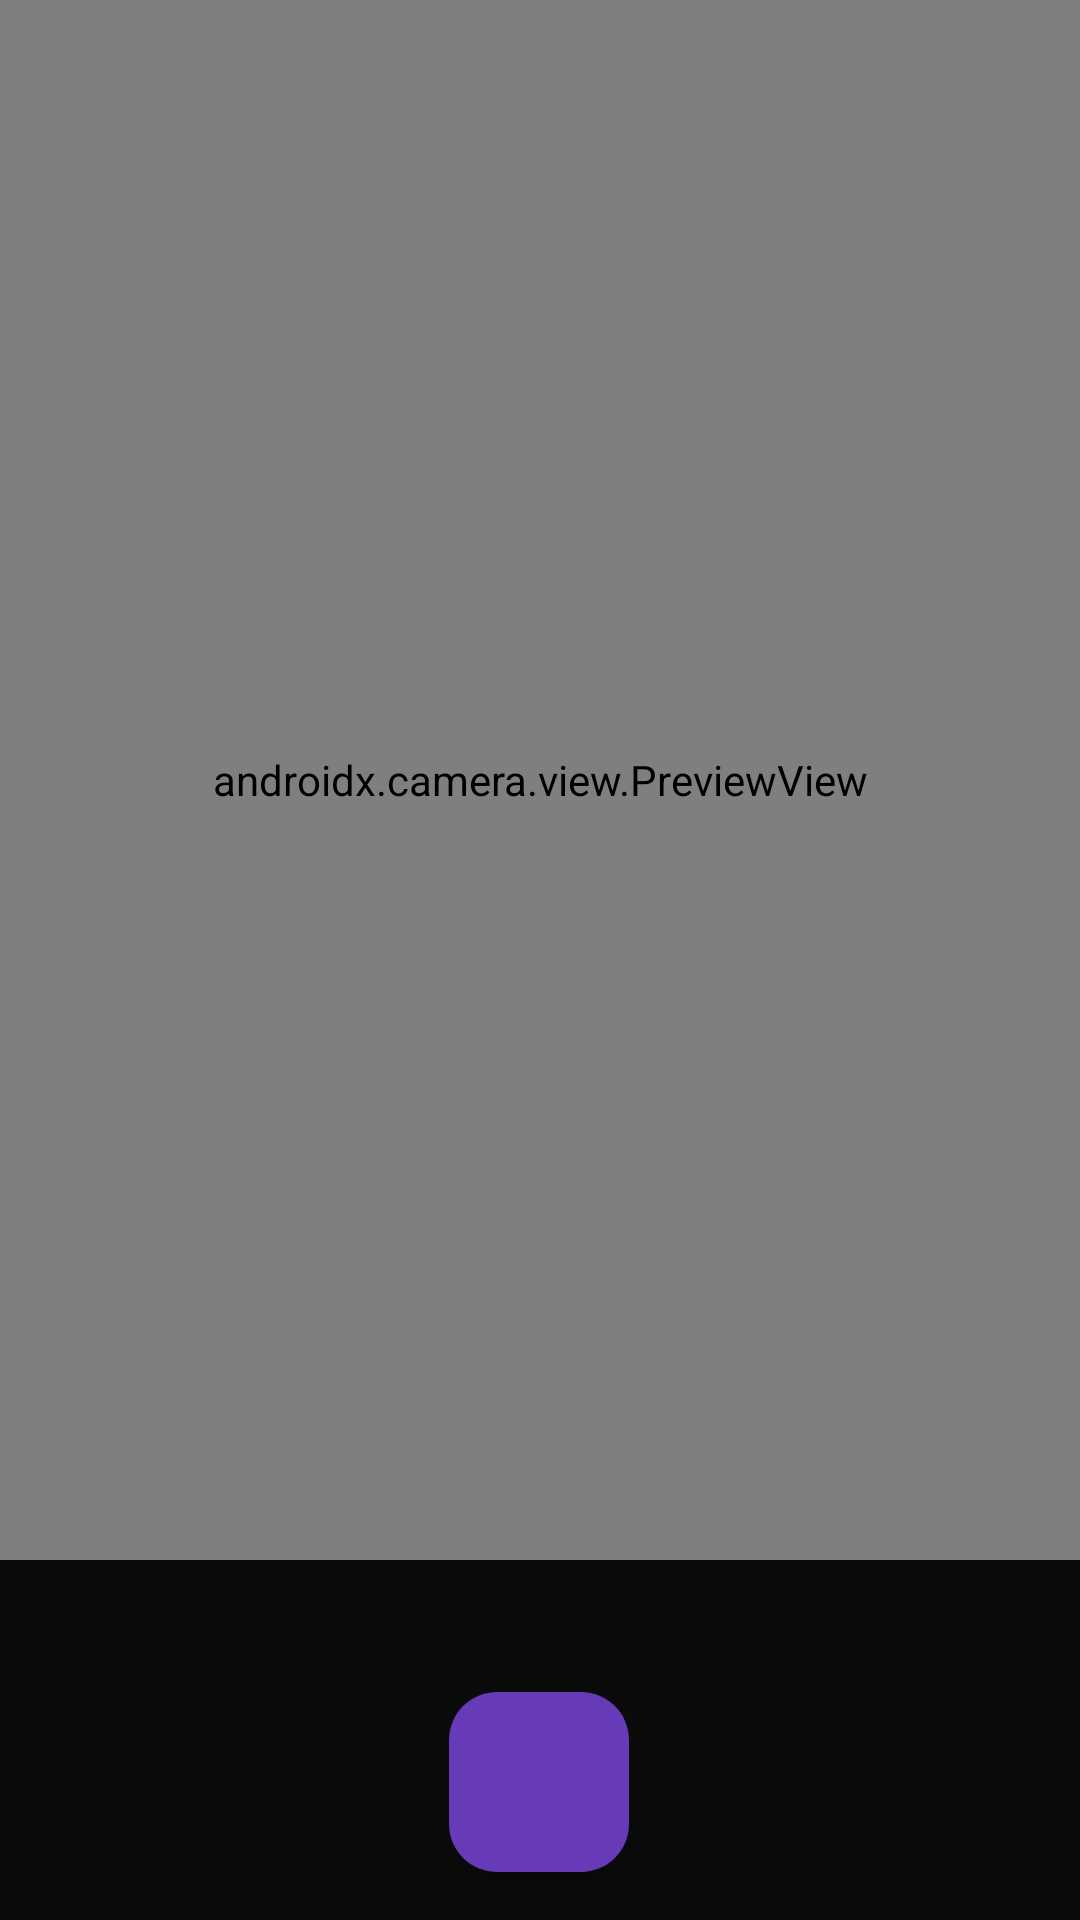

Write the Android layout XML for this screen, with the resource values it uses.
<!-- AndroidManifest.xml: application theme Theme.FaceDetactionAttandenceSystem -->
<!-- res/layout/activity_real_time_detection.xml -->
<?xml version="1.0" encoding="utf-8"?>
<androidx.constraintlayout.widget.ConstraintLayout xmlns:android="http://schemas.android.com/apk/res/android"
    xmlns:app="http://schemas.android.com/apk/res-auto"
    xmlns:tools="http://schemas.android.com/tools"
    android:layout_width="match_parent"
    android:layout_height="match_parent"
    android:background="#0C0B0B"
    tools:context=".MainActivity">

    <RelativeLayout
        android:id="@+id/conlay"
        android:layout_width="match_parent"
        android:layout_height="wrap_content"
        app:layout_constraintEnd_toEndOf="parent"
        app:layout_constraintStart_toStartOf="parent"
        app:layout_constraintTop_toTopOf="parent">

        <androidx.camera.view.PreviewView
            android:id="@+id/pv"
            android:layout_width="match_parent"
            android:layout_height="520dp"
            app:layout_constraintBottom_toBottomOf="parent"
            app:layout_constraintEnd_toEndOf="parent"
            app:layout_constraintStart_toStartOf="parent">

        </androidx.camera.view.PreviewView>

    </RelativeLayout>

    <com.google.android.material.floatingactionbutton.FloatingActionButton
        android:id="@+id/floatingActionButton2"
        android:layout_width="wrap_content"
        android:layout_height="wrap_content"
        android:layout_marginStart="177dp"
        android:layout_marginEnd="178dp"
        android:layout_marginBottom="16dp"
        android:clickable="true"
        android:foregroundGravity="center"
        android:scaleType="center"
        app:backgroundTint="#673AB7"
        app:barrierMargin="7dp"
        app:fabCustomSize="60dp"
        app:layout_constraintBottom_toBottomOf="parent"
        app:layout_constraintEnd_toEndOf="parent"
        app:layout_constraintStart_toStartOf="parent"
        app:srcCompat="@drawable/baseline_camera_alt_24" />

</androidx.constraintlayout.widget.ConstraintLayout>
<!-- resources referenced by this layout -->
<resources>
  <style name="Theme.FaceDetactionAttandenceSystem" parent="Base.Theme.FaceDetactionAttandenceSystem" />
  <style name="Base.Theme.FaceDetactionAttandenceSystem" parent="Theme.Material3.DayNight.NoActionBar">
          
          
      </style>
</resources>
